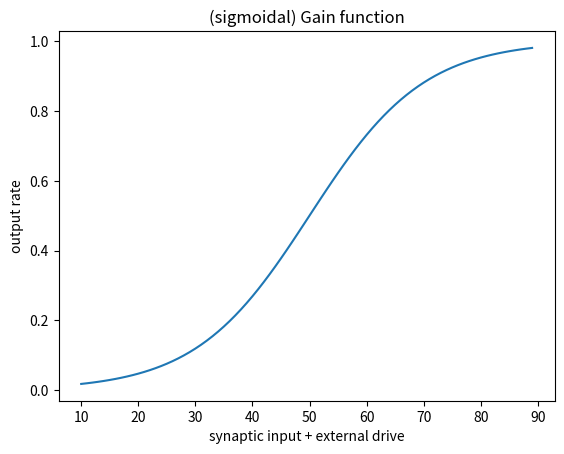

Write the Python code that produced this figure.
#!/usr/bin/env python3
# -*- coding: utf-8 -*-
"""
Created on Sun Feb 21 19:54:00 2021

[redacted]
"""

from dataclasses import dataclass
import numpy as np


@dataclass
class TransferFunction:
    offset: float
    slope: float

    def run(self, input_: float, **kwargs):
        return sigmoid(input_, x0=self.offset, steepness=self.slope)


def sigmoid(x:float, factor:float=1.0, x0:float=0.0, steepness:float=1.0)->float:
    return factor / (1.0 + np.exp(steepness*(x0 - x)))


if __name__ == '__main__':
    import matplotlib.pyplot as plt
    dx = 40
    offset = 50
    slope = .1
    t = TransferFunction(offset, slope)
    x = np.arange(offset-dx, offset+dx)
    plt.plot(x, t.run(x))
    plt.xlabel("synaptic input + external drive")
    plt.ylabel("output rate")
    plt.title("(sigmoidal) Gain function")
    plt.show()
